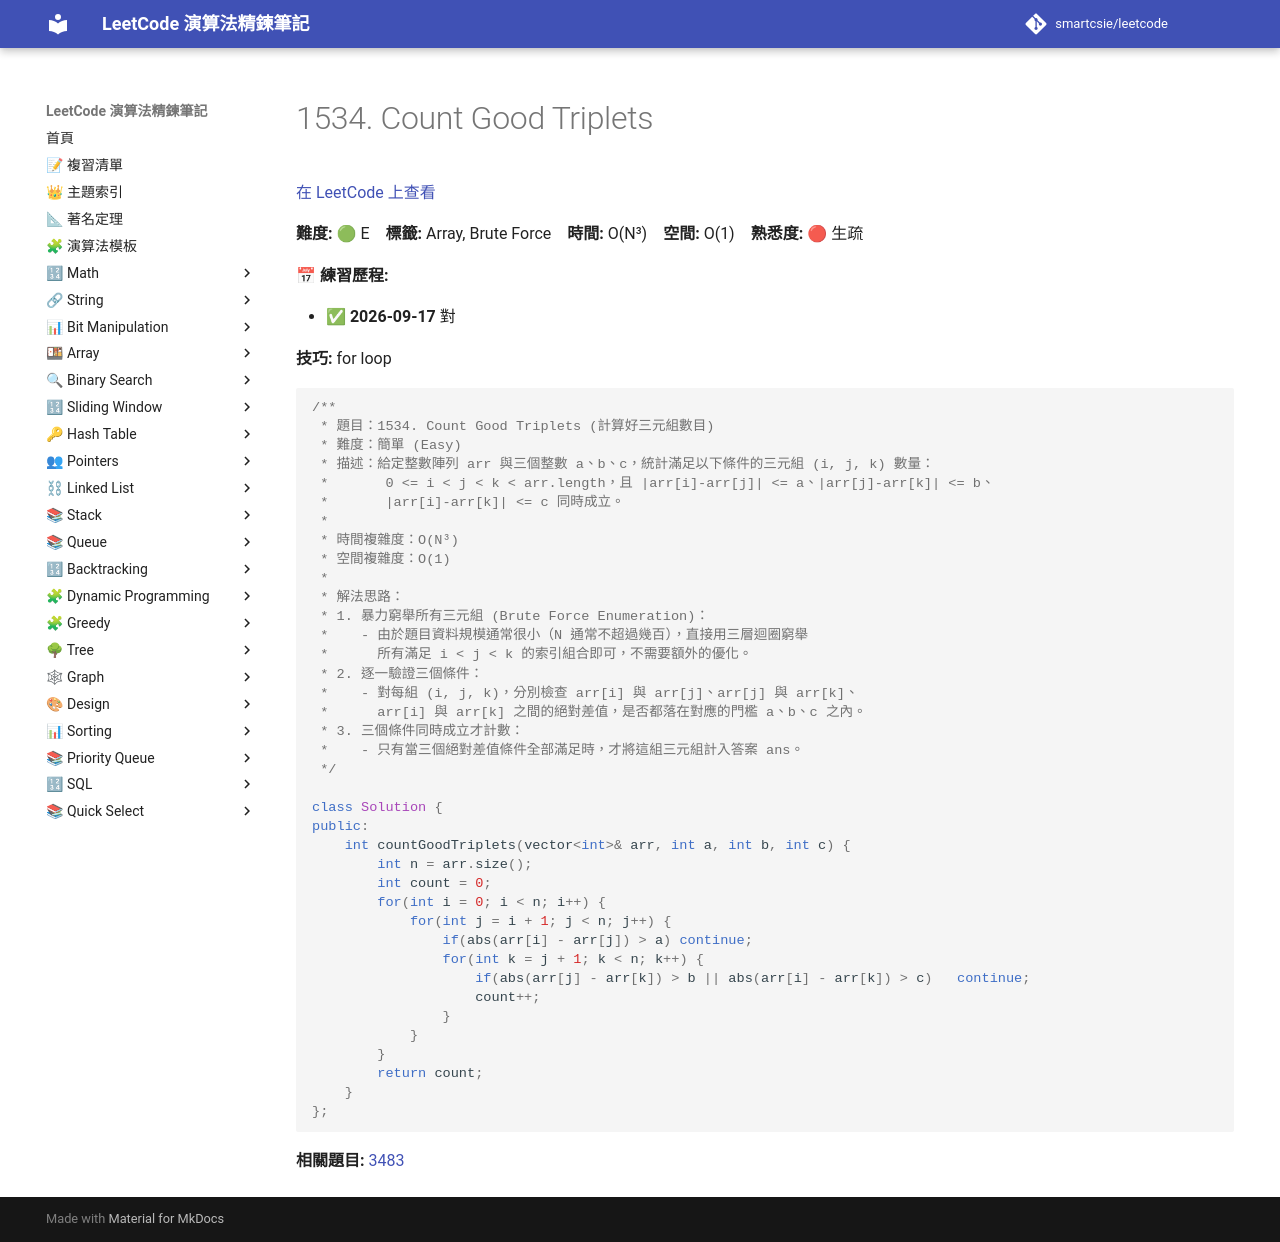

repository: smartcsie/leetcode · page: problems/1534/index.html · generator: mkdocs

# 1534. Count Good Triplets

[在 LeetCode 上查看](https://leetcode.com/problems/count-good-triplets/)

**難度:** 🟢 E　**標籤:** Array, Brute Force　**時間:** O(N³)　**空間:** O(1)　**熟悉度:** 🔴 生疏

**📅 練習歷程:**

- ✅ **2026-09-17** 對

**技巧:** for loop

```cpp
/**
 * 題目：1534. Count Good Triplets (計算好三元組數目)
 * 難度：簡單 (Easy)
 * 描述：給定整數陣列 arr 與三個整數 a、b、c，統計滿足以下條件的三元組 (i, j, k) 數量：
 *       0 <= i < j < k < arr.length，且 |arr[i]-arr[j]| <= a、|arr[j]-arr[k]| <= b、
 *       |arr[i]-arr[k]| <= c 同時成立。
 *
 * 時間複雜度：O(N³)
 * 空間複雜度：O(1)
 *
 * 解法思路：
 * 1. 暴力窮舉所有三元組 (Brute Force Enumeration)：
 *    - 由於題目資料規模通常很小（N 通常不超過幾百），直接用三層迴圈窮舉
 *      所有滿足 i < j < k 的索引組合即可，不需要額外的優化。
 * 2. 逐一驗證三個條件：
 *    - 對每組 (i, j, k)，分別檢查 arr[i] 與 arr[j]、arr[j] 與 arr[k]、
 *      arr[i] 與 arr[k] 之間的絕對差值，是否都落在對應的門檻 a、b、c 之內。
 * 3. 三個條件同時成立才計數：
 *    - 只有當三個絕對差值條件全部滿足時，才將這組三元組計入答案 ans。
 */

class Solution {
public:
    int countGoodTriplets(vector<int>& arr, int a, int b, int c) {
        int n = arr.size();
        int count = 0;
        for(int i = 0; i < n; i++) {
            for(int j = i + 1; j < n; j++) {
                if(abs(arr[i] - arr[j]) > a) continue;
                for(int k = j + 1; k < n; k++) {
                    if(abs(arr[j] - arr[k]) > b || abs(arr[i] - arr[k]) > c)   continue;
                    count++;
                }
            }
        }
        return count;
    }
};
```

**相關題目:** [3483](../problems/3483.md)
